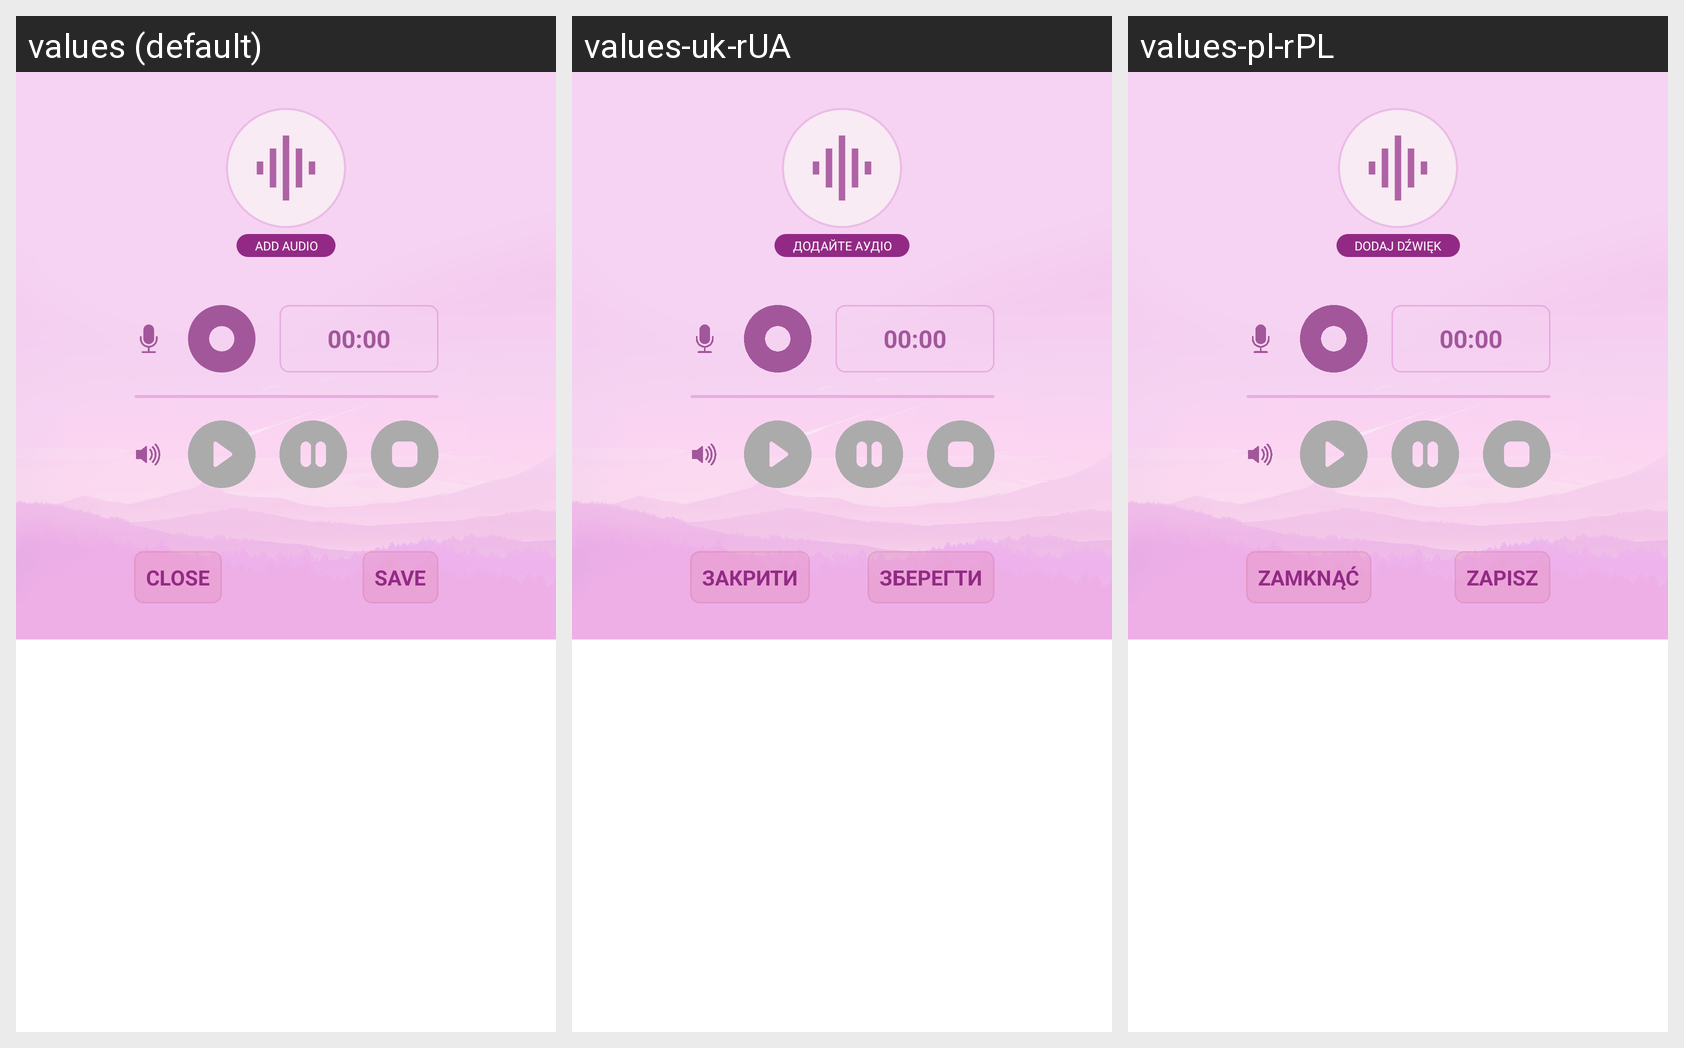

Translations of the strings shown on this Android screen, per locale in the grid:
Android screen res/layout/voice_attached_dialog.xml rendered under 3 locales, left to right: values (default), values-uk-rUA, values-pl-rPL. Device: Nexus 5 (rendered at 1080×1920; each locale shown at half size, 540×960, under a caption strip naming it); theme Theme.Tasks.
Other locales in the repository, not shown: values-es, values-pl, values-ru, values-ru-rRU, values-ru-rUA, values-uk.
Strings drawn on this screen, with the default value and each locale's value (text and hints the layout hard-codes, and strings that could not be matched under every locale, appear in the picture but are not listed):

close
  values: Close
  values-uk-rUA: Закрити  [from values-uk]
  values-pl-rPL: Zamknąć  [from values-pl]

add_audio
  values: Add audio
  values-uk-rUA: Додайте аудіо  [from values-uk]
  values-pl-rPL: Dodaj dźwięk  [from values-pl]

save
  values: Save
  values-uk-rUA: Зберегти  [from values-uk]
  values-pl-rPL: Zapisz  [from values-pl]

zero_time
  values: 00:00
  values-uk-rUA: 00:00  [not translated; the default value is used]
  values-pl-rPL: 00:00  [not translated; the default value is used]
